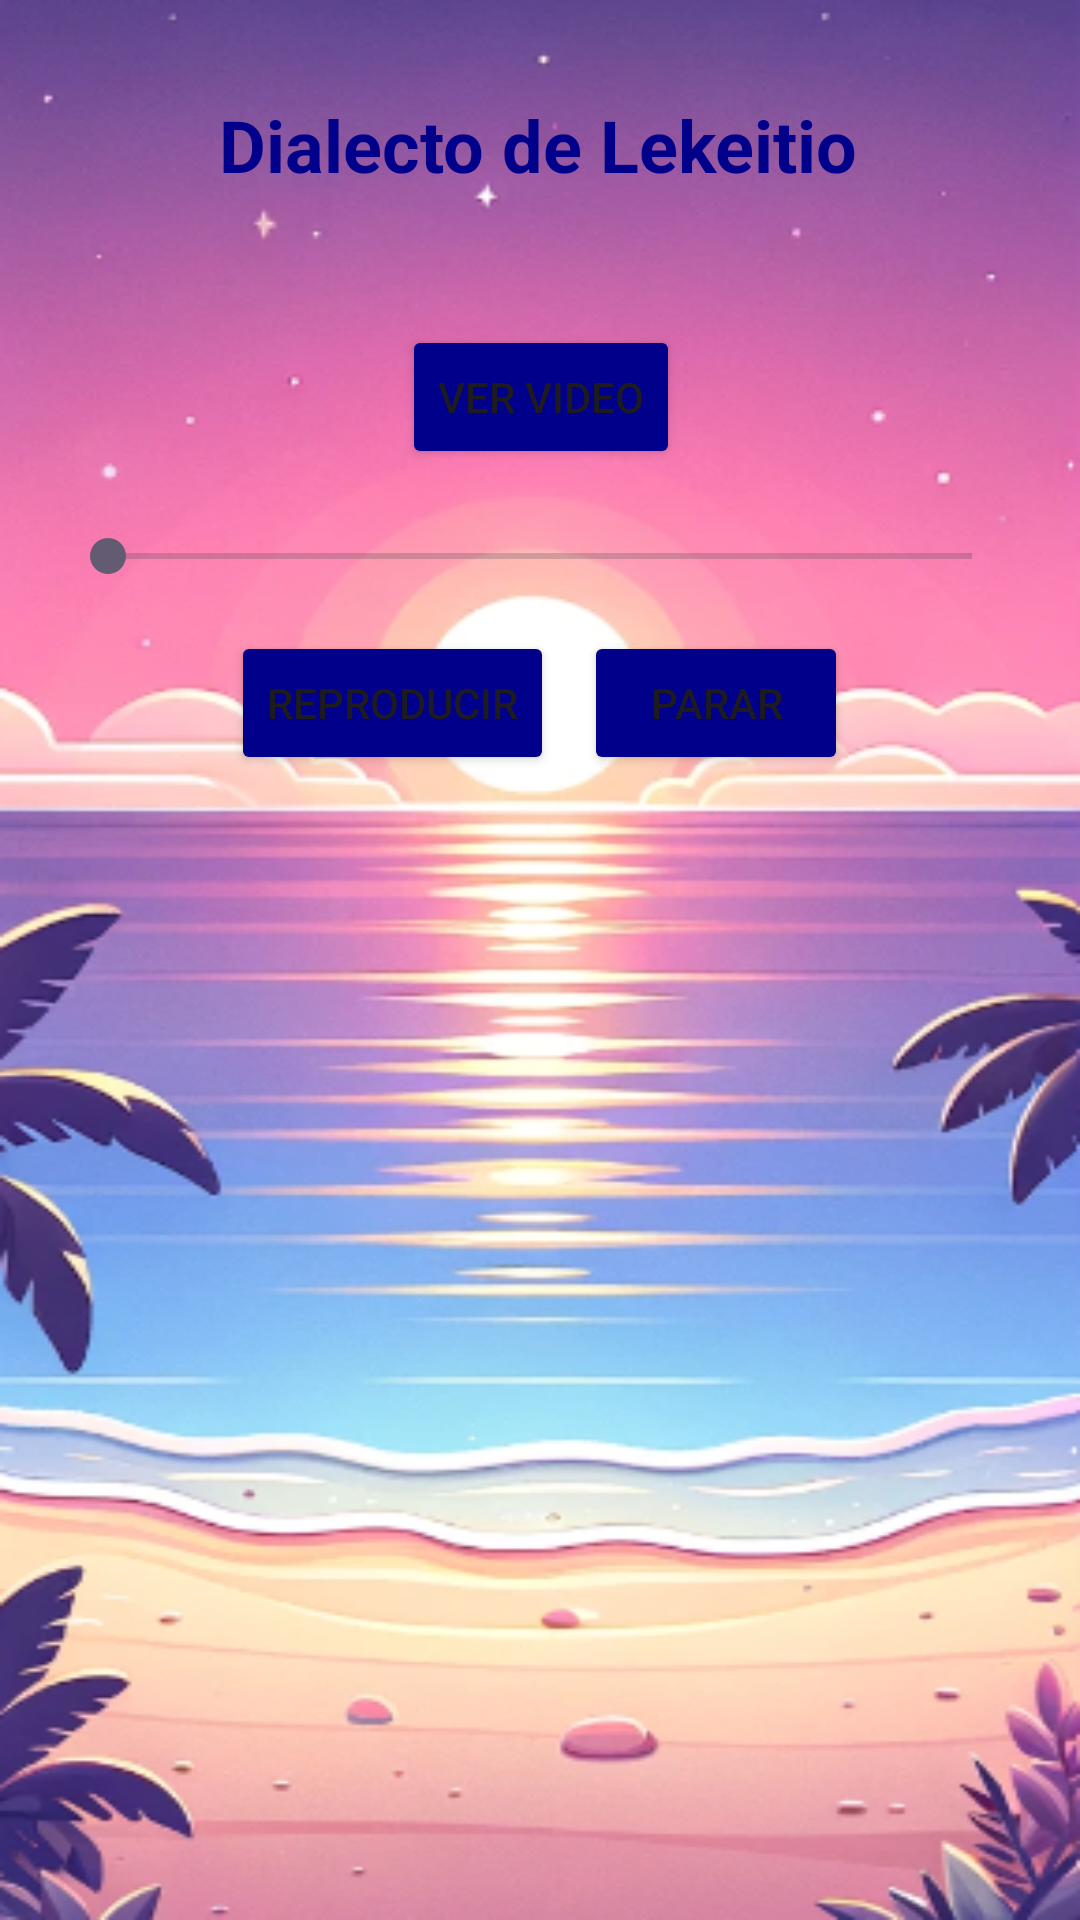

Write the Android layout XML for this screen, with the resource values it uses.
<!-- AndroidManifest.xml: application theme Theme.Proyecto_Lekeitio -->
<!-- res/layout/activity7_principal.xml -->
<androidx.constraintlayout.widget.ConstraintLayout xmlns:android="http://schemas.android.com/apk/res/android"
    xmlns:app="http://schemas.android.com/apk/res-auto"
    xmlns:tools="http://schemas.android.com/tools"
    android:layout_width="match_parent"
    android:layout_height="match_parent"
    android:background="@drawable/foto_fondo_2"
    android:layout_marginTop="15dp"
    tools:context=".Actividad7">

    <TextView
        android:id="@+id/txtTitulo"
        android:layout_width="wrap_content"
        android:layout_height="wrap_content"
        android:layout_marginTop="32dp"
        android:text="Dialecto de Lekeitio"
        android:textSize="24sp"
        app:layout_constraintEnd_toEndOf="parent"
        app:layout_constraintHorizontal_bias="0.497"
        app:layout_constraintStart_toStartOf="parent"
        android:textColor="#00008B"
        android:textStyle="bold"
        app:layout_constraintTop_toTopOf="parent" />

    <LinearLayout
        android:id="@+id/audioLayout"
        android:layout_width="match_parent"
        android:layout_height="wrap_content"
        android:layout_marginTop="16dp"
        android:gravity="center"
        android:orientation="horizontal"
        app:layout_constraintTop_toBottomOf="@id/seekBarAudio"
        tools:layout_editor_absoluteX="0dp">

        
        <Button
            android:id="@+id/btnPlay"
            android:layout_width="wrap_content"
            android:layout_height="wrap_content"
            android:backgroundTint="#00008B"
            android:text="Reproducir" />

        <Button
            android:id="@+id/btnPause"
            android:layout_width="wrap_content"
            android:layout_marginLeft="10dp"
            android:layout_height="wrap_content"
            android:backgroundTint="#00008B"
            android:text="Parar" />
    </LinearLayout>

    <SeekBar
        android:id="@+id/seekBarAudio"
        android:layout_width="match_parent"
        android:layout_height="wrap_content"
        android:layout_margin="20dp"
        android:layout_marginTop="20dp"
        app:layout_constraintTop_toBottomOf="@+id/btnVerVideo"
        tools:layout_editor_absoluteX="20dp" />

    <Button
        android:id="@+id/btnVerVideo"
        android:layout_width="wrap_content"
        android:layout_height="wrap_content"
        android:layout_marginTop="44dp"
        android:text="Ver Video"
        app:layout_constraintEnd_toEndOf="parent"
        app:layout_constraintHorizontal_bias="0.501"
        app:layout_constraintStart_toStartOf="parent"
        android:backgroundTint="#00008B"
        app:layout_constraintTop_toBottomOf="@+id/txtTitulo" />

    <Button
        android:id="@+id/btnToGame"
        android:layout_width="wrap_content"
        android:layout_height="wrap_content"
        android:layout_marginBottom="280dp"
        android:text="Ir al Juego"
        android:visibility="invisible"
        app:layout_constraintBottom_toBottomOf="parent"
        app:layout_constraintHorizontal_bias="0.493"
        app:layout_constraintLeft_toLeftOf="parent"
        android:backgroundTint="#00008B"
        app:layout_constraintRight_toRightOf="parent" />
</androidx.constraintlayout.widget.ConstraintLayout>
<!-- resources referenced by this layout -->
<resources>
  <!-- drawable foto_fondo_2: png bitmap (drawable, 258749 bytes) -->
  <style name="Theme.Proyecto_Lekeitio" parent="Base.Theme.Proyecto_Lekeitio" />
  <style name="Base.Theme.Proyecto_Lekeitio" parent="Theme.Material3.DayNight.NoActionBar">
          
          
      </style>
</resources>
